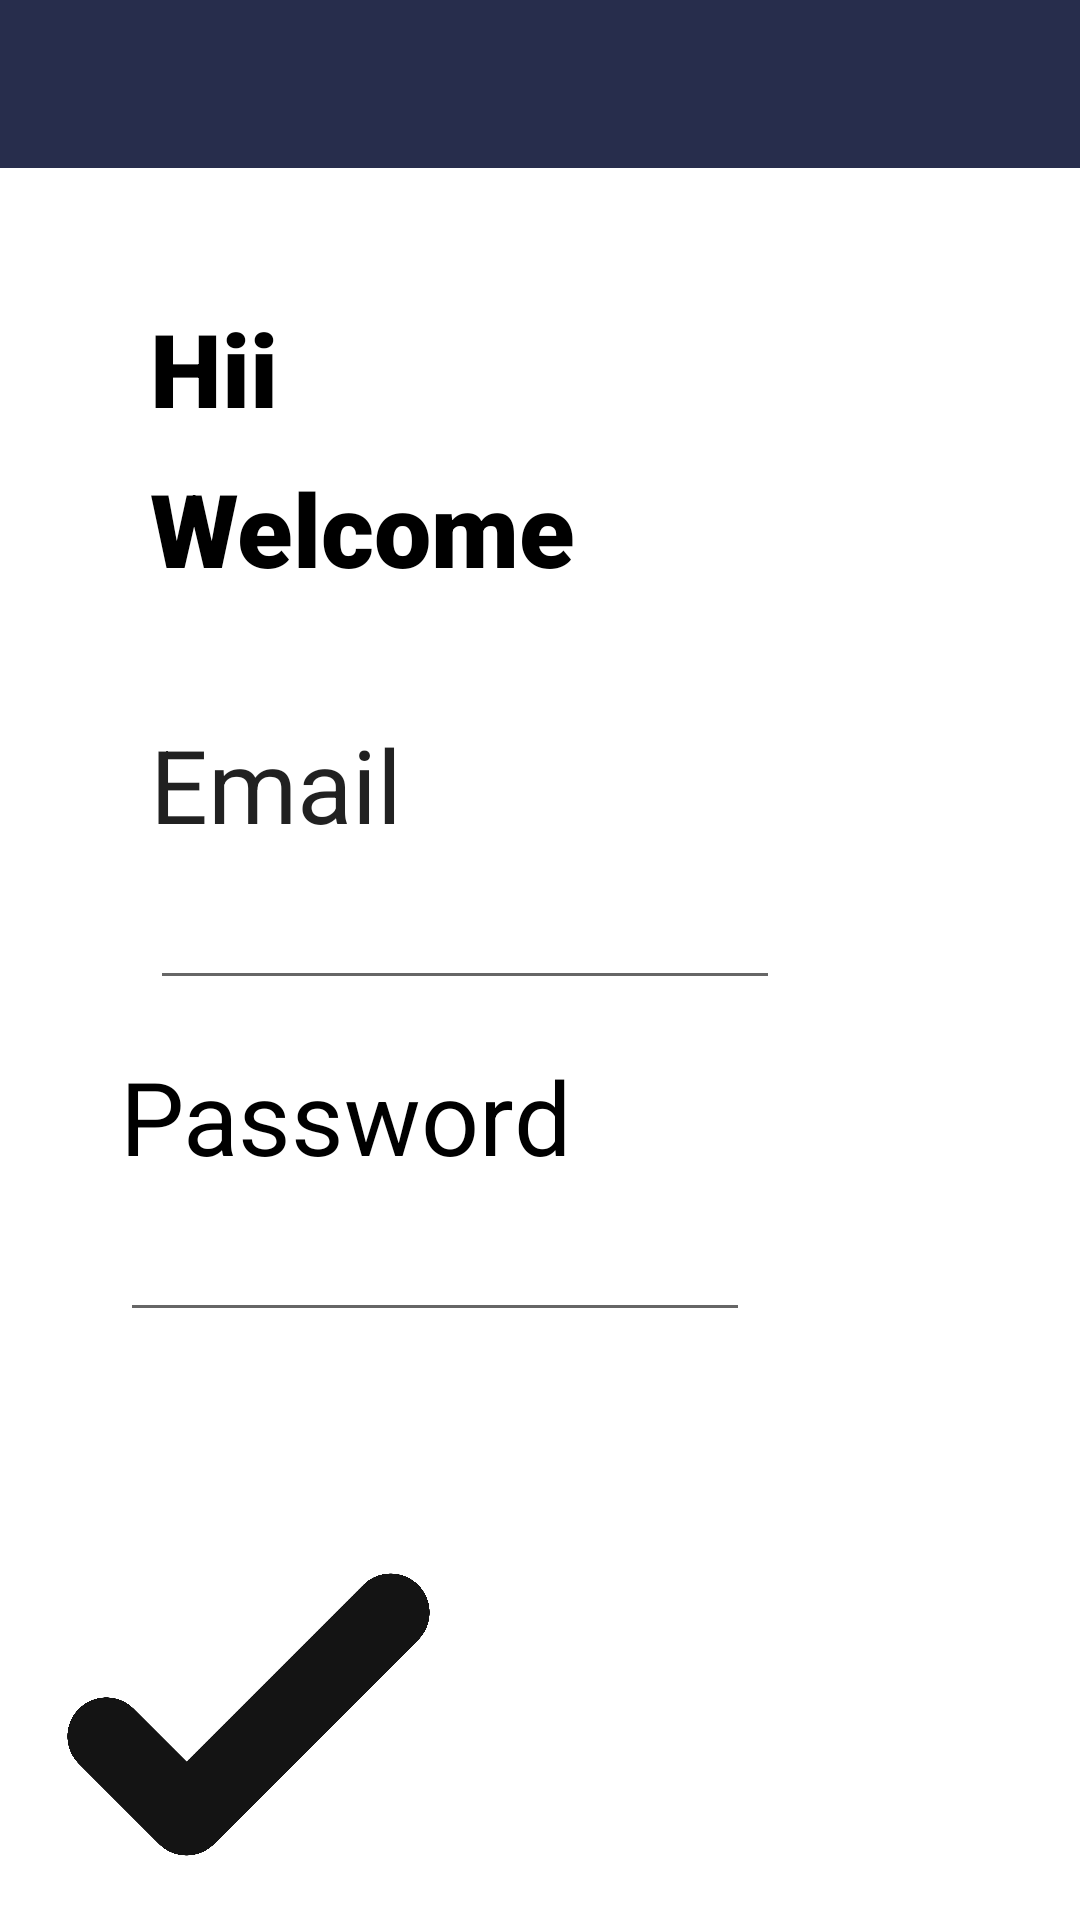

Write the Android layout XML for this screen, with the resource values it uses.
<!-- AndroidManifest.xml: application theme Theme.EmailApplication -->
<!-- res/layout/activity_main.xml -->
<?xml version="1.0" encoding="utf-8"?>
<androidx.constraintlayout.widget.ConstraintLayout xmlns:android="http://schemas.android.com/apk/res/android"
    xmlns:app="http://schemas.android.com/apk/res-auto"
    xmlns:tools="http://schemas.android.com/tools"
    android:id="@+id/coordinatorLayout"
    android:layout_width="match_parent"
    android:layout_height="match_parent"
    tools:context=".MainActivity">

    <ImageView
        android:id="@+id/micBtn0"
        android:layout_width="195dp"
        android:layout_height="177dp"
        android:layout_marginTop="100dp"


        app:layout_constraintBottom_toBottomOf="parent"
        app:layout_constraintEnd_toEndOf="parent"
        app:layout_constraintTop_toBottomOf="@+id/userPassword"
        app:srcCompat="@drawable/multimedia__138_" />

    <ImageView
        android:id="@+id/buttonConfirm"
        android:layout_width="185dp"
        android:layout_height="161dp"
        app:layout_constraintBottom_toBottomOf="parent"
        app:layout_constraintEnd_toStartOf="@+id/micBtn0"
        app:layout_constraintStart_toStartOf="parent"
        app:layout_constraintTop_toTopOf="@+id/micBtn0"
        app:layout_constraintVertical_bias="0.515"
        app:srcCompat="@drawable/basic_elements__146_" />

    <androidx.appcompat.widget.Toolbar
        android:id="@+id/toolbar2"
        android:layout_width="409dp"
        android:layout_height="wrap_content"
        android:background="?attr/colorPrimary"
        android:backgroundTint="#272D4C"
        android:minHeight="?attr/actionBarSize"
        android:theme="?attr/actionBarTheme"
        app:layout_constraintEnd_toEndOf="parent"
        app:layout_constraintStart_toStartOf="parent"
        app:layout_constraintTop_toTopOf="parent" />

    <TextView
        android:id="@+id/Email"
        android:layout_width="wrap_content"
        android:layout_height="wrap_content"
        android:layout_marginTop="40dp"
        android:text="Email"
        android:textAppearance="@style/TextAppearance.AppCompat.Large"
        android:textSize="34sp"
        app:layout_constraintEnd_toEndOf="parent"
        app:layout_constraintHorizontal_bias="0.0"
        app:layout_constraintStart_toStartOf="@+id/textView3"
        app:layout_constraintTop_toBottomOf="@+id/textView3"
        tools:text="Email" />

    <TextView
        android:id="@+id/textView2"
        android:layout_width="wrap_content"
        android:layout_height="wrap_content"
        android:layout_marginTop="16dp"
        android:text="Password"
        android:textAppearance="@style/TextAppearance.AppCompat.Body1"
        android:textColor="#000000"
        android:textSize="34sp"
        app:layout_constraintEnd_toEndOf="parent"
        app:layout_constraintHorizontal_bias="0.191"
        app:layout_constraintStart_toStartOf="parent"
        app:layout_constraintTop_toBottomOf="@+id/userEmail" />

    <TextView
        android:id="@+id/textView"
        android:layout_width="wrap_content"
        android:layout_height="wrap_content"
        android:layout_marginStart="50dp"
        android:layout_marginTop="100dp"
        android:fontFamily="sans-serif-black"
        android:text="Hii"
        android:textColor="#000000"
        android:textSize="34sp"
        android:typeface="normal"
        app:layout_constraintStart_toStartOf="parent"
        app:layout_constraintTop_toTopOf="parent" />

    <TextView
        android:id="@+id/textView3"
        android:layout_width="wrap_content"
        android:layout_height="wrap_content"
        android:layout_marginTop="8dp"
        android:fontFamily="sans-serif-black"
        android:text="Welcome"
        android:textColor="#000000"
        android:textSize="34sp"
        android:typeface="normal"
        app:layout_constraintStart_toStartOf="@+id/textView"
        app:layout_constraintTop_toBottomOf="@+id/textView" />

    <EditText
        android:id="@+id/userEmail"
        android:layout_width="wrap_content"
        android:layout_height="wrap_content"
        android:layout_marginTop="8dp"
        android:ems="10"
        app:layout_constraintStart_toStartOf="@+id/Email"
        app:layout_constraintTop_toBottomOf="@+id/Email" />

    <EditText
        android:id="@+id/userPassword"
        android:layout_width="wrap_content"
        android:layout_height="wrap_content"
        android:layout_marginTop="8dp"
        android:ems="10"
        android:inputType="textPassword"
        app:layout_constraintEnd_toEndOf="parent"
        app:layout_constraintHorizontal_bias="0.0"
        app:layout_constraintStart_toStartOf="@+id/textView2"
        app:layout_constraintTop_toBottomOf="@+id/textView2" />

</androidx.constraintlayout.widget.ConstraintLayout>
<!-- resources referenced by this layout -->
<resources>
  <!-- drawable basic_elements__146_: jpg bitmap (drawable, 479732 bytes) -->
  <style name="Theme.EmailApplication" parent="Theme.MaterialComponents.DayNight.DarkActionBar">
          
          <item name="colorPrimary">@color/purple_500</item>
          <item name="colorPrimaryVariant">@color/purple_700</item>
          <item name="colorOnPrimary">@color/white</item>
          
          <item name="colorSecondary">@color/teal_200</item>
          <item name="colorSecondaryVariant">@color/teal_700</item>
          <item name="colorOnSecondary">@color/black</item>
          
          <item name="android:statusBarColor" tools:targetApi="l">?attr/colorPrimaryVariant</item>
          
      </style>
  <!-- not gathered from this repository: default colours our renderer supplied (Android Studio template values) -->
  <color name="purple_500">#FF6200EE</color>
  <color name="purple_700">#FF3700B3</color>
  <color name="teal_200">#FF03DAC5</color>
  <color name="teal_700">#FF018786</color>
  <color name="black">#FF000000</color>
  <color name="white">#FFFFFFFF</color>
</resources>
